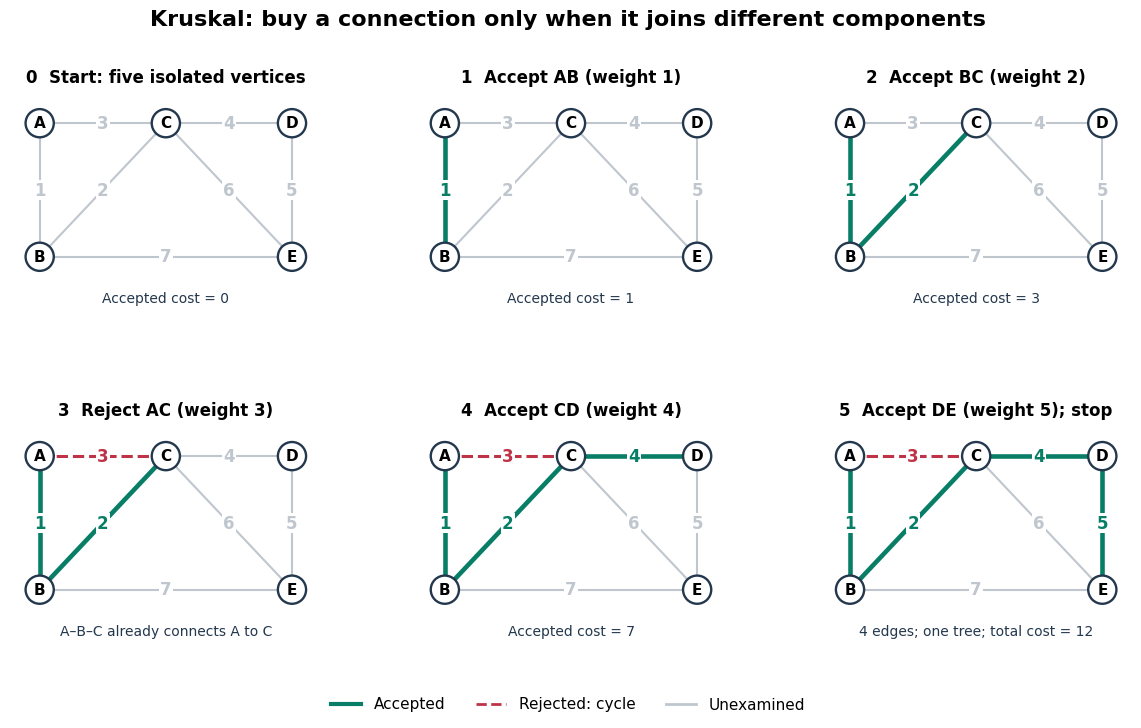

The matplotlib source for this figure: (Note: this script raises an exception after producing the figure.)
"""Draw the original five-vertex Kruskal trace; Python 3.14, matplotlib 3.10.7."""
from pathlib import Path

import matplotlib.pyplot as plt
from matplotlib.lines import Line2D
from matplotlib.patches import Circle


EDGES = [("A", "B", 1), ("B", "C", 2), ("A", "C", 3),
         ("C", "D", 4), ("D", "E", 5), ("C", "E", 6), ("B", "E", 7)]
POS = {"A": (0, 1.8), "B": (0, 0), "C": (1.7, 1.8),
       "D": (3.4, 1.8), "E": (3.4, 0)}
GREEN, RED, GREY = "#087e66", "#bf3346", "#bfc6ce"


def main():
    plt.rcParams.update({"font.family": "DejaVu Sans", "font.size": 11})
    fig, axes = plt.subplots(2, 3, figsize=(12, 7.5), facecolor="white")
    fig.suptitle("Kruskal: buy a connection only when it joins different components",
                 fontsize=16, fontweight="bold", y=.98)
    stages = [(set(), "0  Start: five isolated vertices", "Accepted cost = 0"),
              ({1}, "1  Accept AB (weight 1)", "Accepted cost = 1"),
              ({1, 2}, "2  Accept BC (weight 2)", "Accepted cost = 3"),
              ({1, 2}, "3  Reject AC (weight 3)", "A–B–C already connects A to C"),
              ({1, 2, 4}, "4  Accept CD (weight 4)", "Accepted cost = 7"),
              ({1, 2, 4, 5}, "5  Accept DE (weight 5); stop", "4 edges; one tree; total cost = 12")]
    for step, (ax, (accepted, title, footer)) in enumerate(zip(axes.flat, stages)):
        for u, v, w in EDGES:
            x1, y1 = POS[u]
            x2, y2 = POS[v]
            rejected = w == 3 and step >= 3
            color = GREEN if w in accepted else RED if rejected else GREY
            ax.plot([x1, x2], [y1, y2], color=color,
                    lw=3.3 if w in accepted else 2.2 if rejected else 1.5,
                    ls="--" if rejected else "-", zorder=1)
            tx, ty = (x1 + x2) / 2, (y1 + y2) / 2
            ax.text(tx, ty, str(w), ha="center", va="center", color=color,
                    fontsize=12, fontweight="bold",
                    bbox={"facecolor": "white", "edgecolor": "none", "pad": 1}, zorder=3)
        for label, (x, y) in POS.items():
            ax.add_patch(Circle((x, y), .19, fc="white", ec="#23374d", lw=1.7, zorder=4))
            ax.text(x, y, label, ha="center", va="center", zorder=5, fontweight="bold")
        ax.set_title(title, fontsize=12, fontweight="bold", pad=8)
        ax.text(1.7, -.62, footer, ha="center", fontsize=10, color="#23374d")
        ax.set(xlim=(-.4, 3.8), ylim=(-.85, 2.2), aspect="equal")
        ax.axis("off")
    fig.legend([Line2D([], [], color=GREEN, lw=3), Line2D([], [], color=RED, lw=2, ls="--"),
                Line2D([], [], color=GREY, lw=2)],
               ["Accepted", "Rejected: cycle", "Unexamined"],
               loc="lower center", ncol=3, frameon=False, bbox_to_anchor=(.5, .025))
    fig.subplots_adjust(left=.035, right=.97, top=.87, bottom=.12, hspace=.45, wspace=.3)
    fig.savefig(Path(__file__).stem + ".png", dpi=140, facecolor="white")
    plt.close(fig)


if __name__ == "__main__":
    main()
